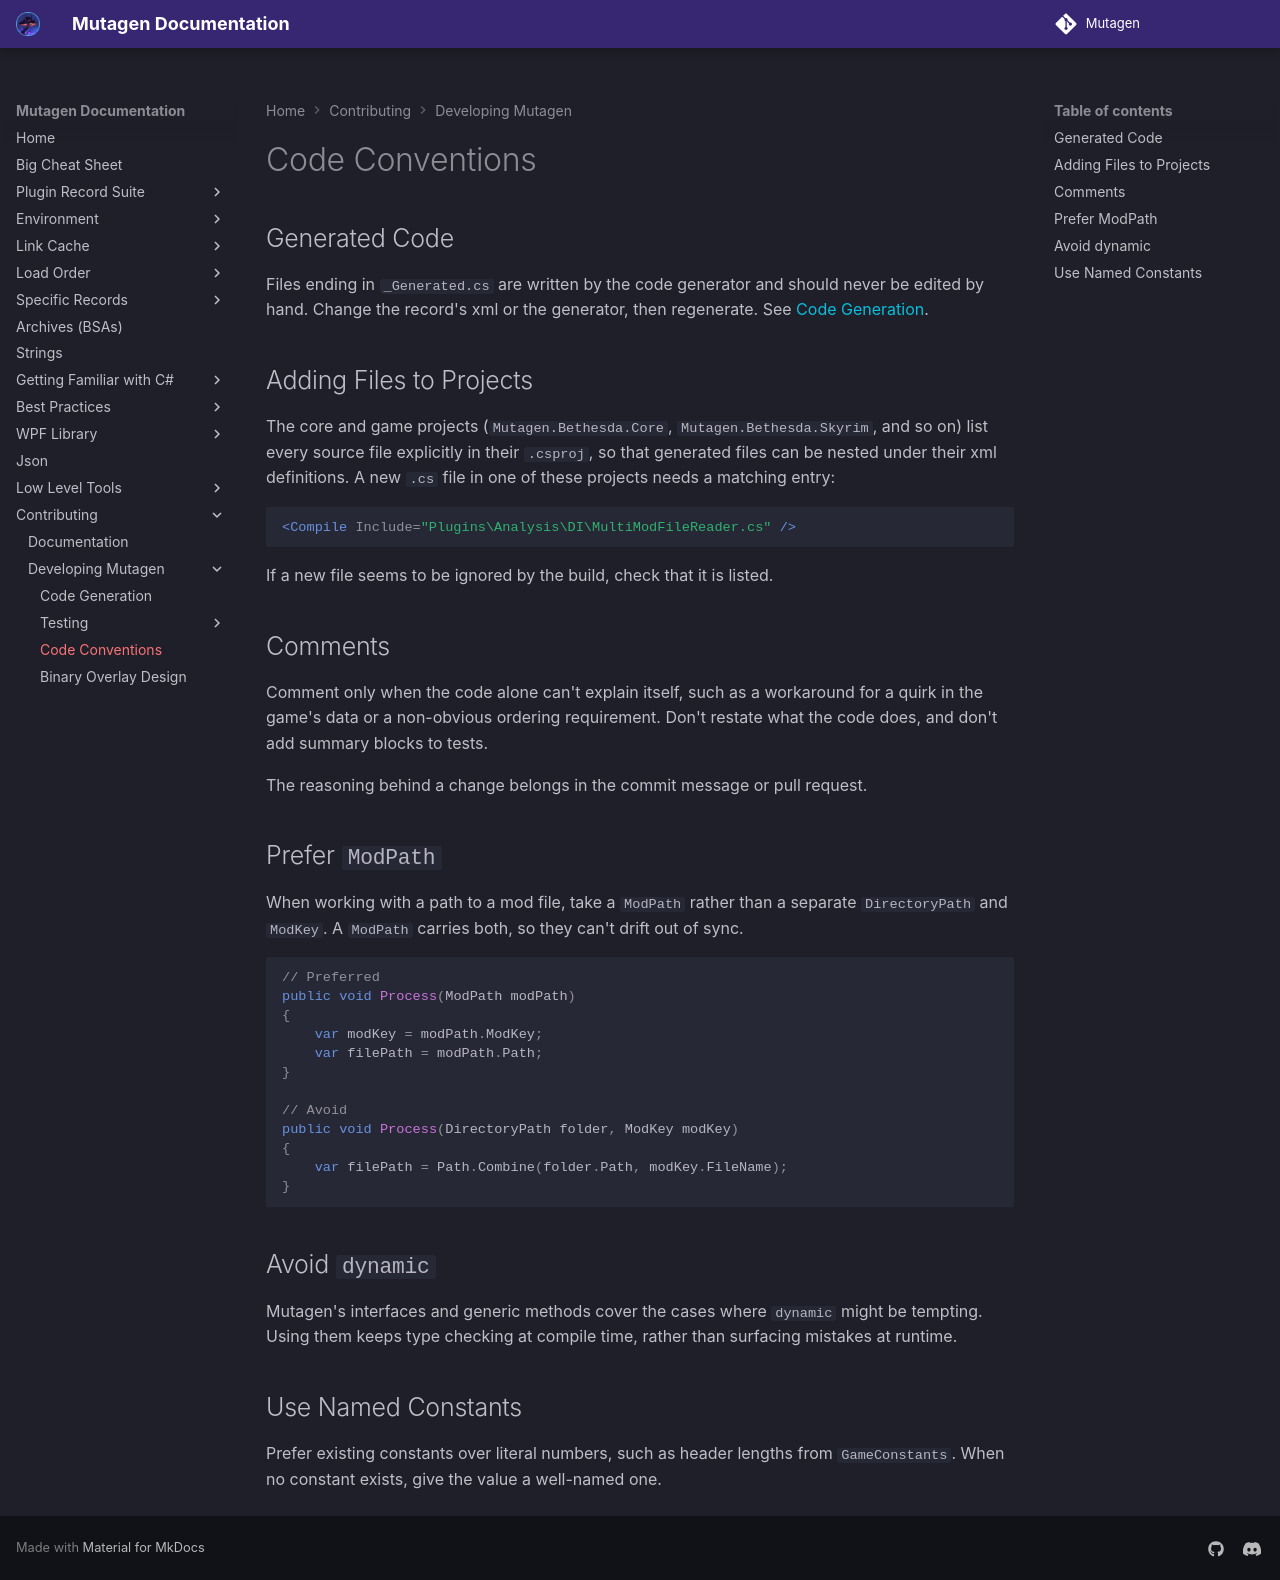

repository: Mutagen-Modding/Mutagen · page: Contributing/development/Code-Conventions/index.html · generator: mkdocs

# Code Conventions

## Generated Code
Files ending in `_Generated.cs` are written by the code generator and should never be edited by hand.  Change the record's xml or the generator, then regenerate.  See [Code Generation](Code-Generation.md).

## Adding Files to Projects
The core and game projects (`Mutagen.Bethesda.Core`, `Mutagen.Bethesda.Skyrim`, and so on) list every source file explicitly in their `.csproj`, so that generated files can be nested under their xml definitions.  A new `.cs` file in one of these projects needs a matching entry:

```xml
<Compile Include="Plugins\Analysis\DI\MultiModFileReader.cs" />
```

If a new file seems to be ignored by the build, check that it is listed.

## Comments
Comment only when the code alone can't explain itself, such as a workaround for a quirk in the game's data or a non-obvious ordering requirement.  Don't restate what the code does, and don't add summary blocks to tests.

The reasoning behind a change belongs in the commit message or pull request.

## Prefer `ModPath`
When working with a path to a mod file, take a `ModPath` rather than a separate `DirectoryPath` and `ModKey`.  A `ModPath` carries both, so they can't drift out of sync.

```cs
// Preferred
public void Process(ModPath modPath)
{
    var modKey = modPath.ModKey;
    var filePath = modPath.Path;
}

// Avoid
public void Process(DirectoryPath folder, ModKey modKey)
{
    var filePath = Path.Combine(folder.Path, modKey.FileName);
}
```

## Avoid `dynamic`
Mutagen's interfaces and generic methods cover the cases where `dynamic` might be tempting.  Using them keeps type checking at compile time, rather than surfacing mistakes at runtime.

## Use Named Constants
Prefer existing constants over literal numbers, such as header lengths from `GameConstants`.  When no constant exists, give the value a well-named one.
